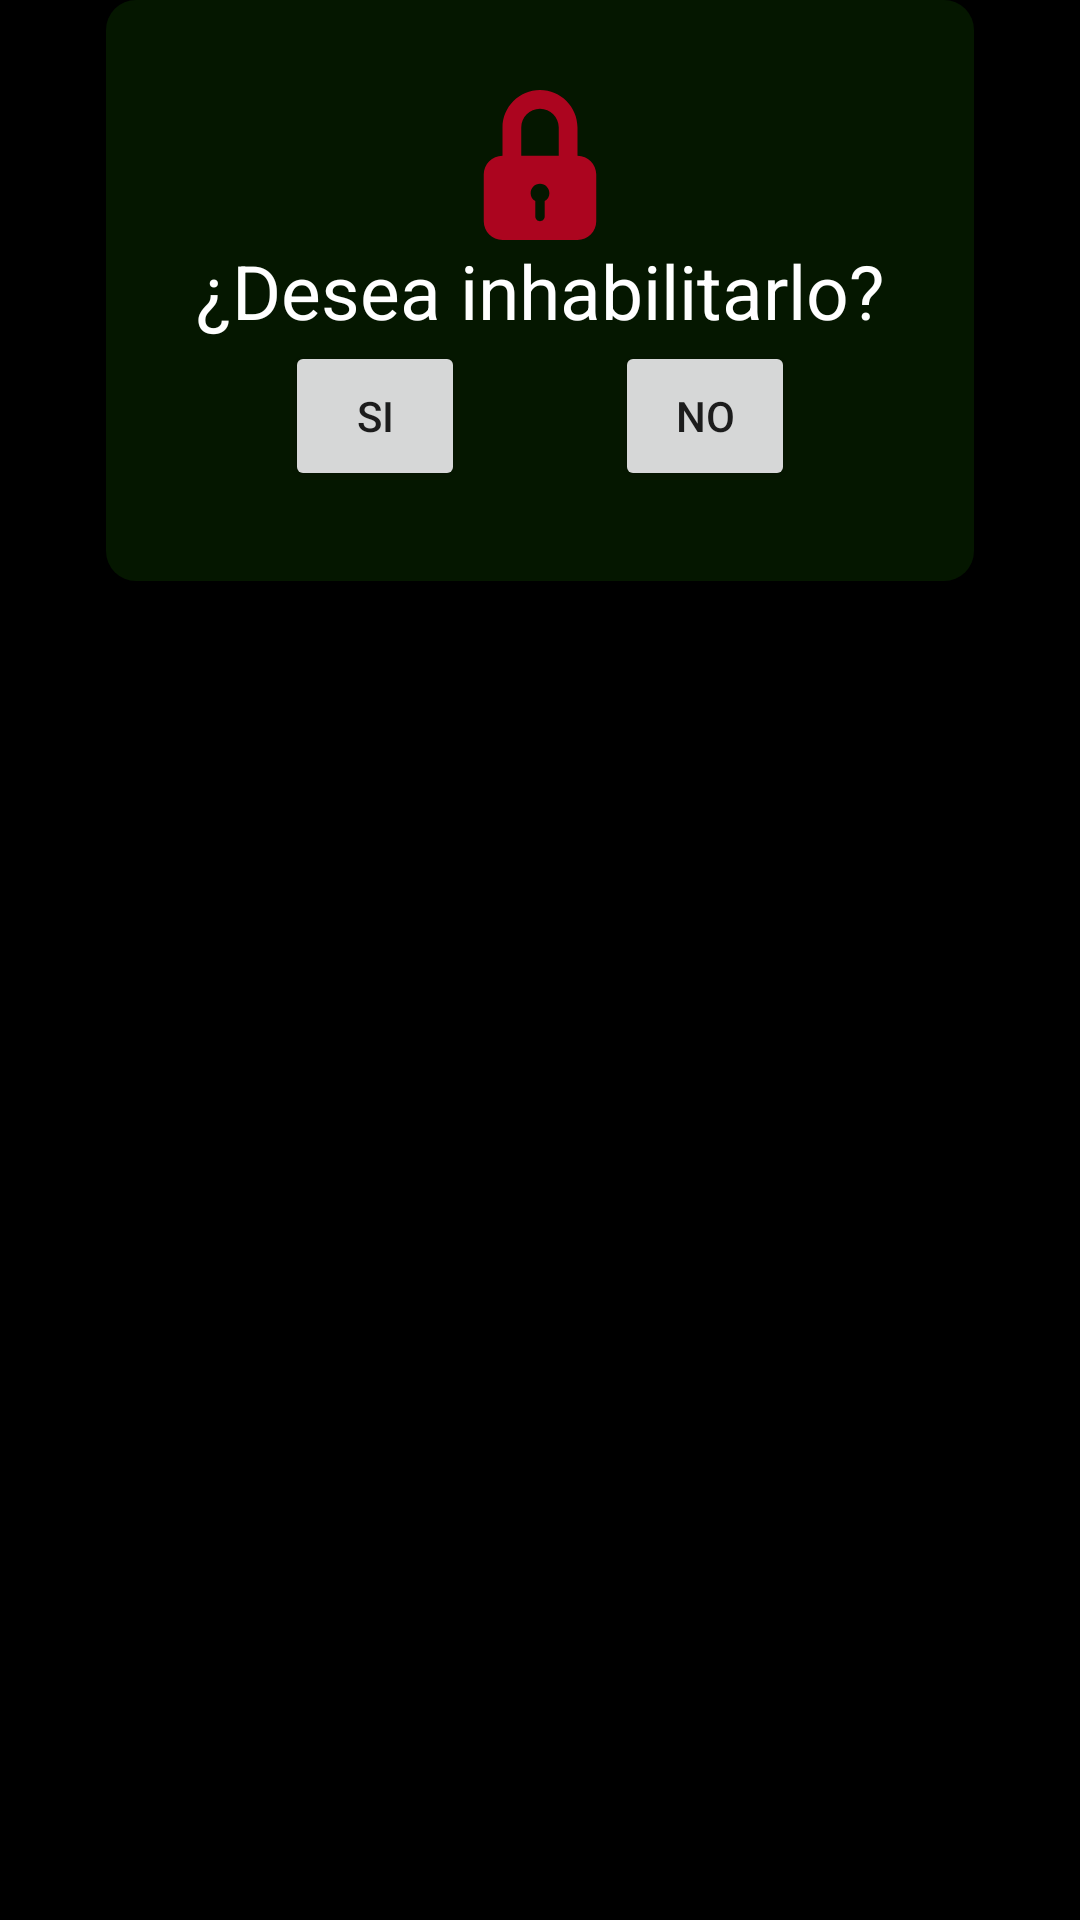

Produce the Android XML layout that renders to this screen, including the resource entries it uses.
<!-- AndroidManifest.xml: application theme Theme.CorresponsalWpossMVP -->
<!-- res/layout/layout_alert_disable.xml -->
<?xml version="1.0" encoding="utf-8"?>
<LinearLayout xmlns:android="http://schemas.android.com/apk/res/android"
    xmlns:app="http://schemas.android.com/apk/res-auto"
    android:layout_width="wrap_content"
    android:layout_height="wrap_content"
    android:orientation="vertical"
    android:background="@color/black"
    android:gravity="center_horizontal"
    >

    <LinearLayout
        android:layout_width="wrap_content"
        android:layout_height="wrap_content"
        android:orientation="vertical"
        android:padding="30dp"
        android:background="@drawable/custom_edit_text">


        <ImageView
            android:id="@+id/imageView3"
            android:layout_width="match_parent"
            android:layout_height="wrap_content"
            app:srcCompat="@drawable/ic_disable" />
        <TextView
            android:layout_width="wrap_content"
            android:layout_height="wrap_content"
            android:text="¿Desea inhabilitarlo?"
            android:textColor="@color/white"
            android:textSize="25dp"/>

        <LinearLayout
            android:layout_width="match_parent"
            android:layout_height="wrap_content"
            android:orientation="horizontal"
            android:gravity="center_horizontal">

            <Button
                android:id="@+id/btnAlertDisSi"
                android:layout_width="60dp"
                android:layout_height="50dp"
                android:layout_marginEnd="50dp"
                android:onClick="btnAlertDisableYes"
                android:text="si"/>

            <Button
                android:id="@+id/btnAlertDisNo"
                android:layout_width="60dp"
                android:layout_height="50dp"
                android:onClick="btnAlertDisableNo"
                android:text="no"/>
        </LinearLayout>
    </LinearLayout>
</LinearLayout>
<!-- resources referenced by this layout -->
<resources>
  <color name="black">#000000</color>
  <color name="white">#FFFFFFFF</color>
  <!-- drawable custom_edit_text (drawable) -->
  <?xml version="1.0" encoding="utf-8"?>
  <shape xmlns:android="http://schemas.android.com/apk/res/android">
      <solid android:color="@color/black2"></solid>
      <corners android:radius="10dp"></corners>
      <stroke android:color="@color/black2"></stroke>
  
  </shape>
  <!-- drawable ic_disable (drawable) -->
  <vector xmlns:android="http://schemas.android.com/apk/res/android"
      android:width="50dp"
      android:height="50dp"
      android:viewportWidth="485.213"
      android:viewportHeight="485.212">
    <path
        android:fillColor="@color/red"
        android:pathData="M363.908,212.282v-90.978C363.908,54.434 309.509,0 242.606,0c-66.884,0 -121.302,54.434 -121.302,121.304v90.978c-33.498,0 -60.653,27.158 -60.653,60.648v151.629c0,33.5 27.155,60.653 60.653,60.653h242.604c33.491,0 60.653,-27.153 60.653,-60.653V272.93C424.562,239.439 397.399,212.282 363.908,212.282zM257.77,359.257v50.139c0,8.382 -6.781,15.163 -15.163,15.163c-8.382,0 -15.164,-6.781 -15.164,-15.163v-50.139c-8.9,-5.269 -15.161,-14.57 -15.161,-25.673c0,-16.765 13.579,-30.327 30.324,-30.327c16.745,0 30.326,13.562 30.326,30.327C272.933,344.687 266.665,353.989 257.77,359.257zM303.255,212.282h-121.3v-90.978c0,-33.465 27.2,-60.653 60.651,-60.653c33.435,0 60.648,27.188 60.648,60.653V212.282z"/>
  </vector>
  <style name="Theme.CorresponsalWpossMVP" parent="Theme.MaterialComponents.DayNight.NoActionBar">
          
          <item name="colorPrimary">@color/green</item>
          <item name="colorPrimaryVariant">@color/green_black</item>
          <item name="colorOnPrimary">@color/white</item>
          
          <item name="colorSecondary">@color/teal_200</item>
          <item name="colorSecondaryVariant">@color/teal_700</item>
          <item name="colorOnSecondary">@color/black</item>
          
          <item name="android:statusBarColor" tools:targetApi="l">?attr/colorPrimaryVariant</item>
          
          <item name="windowNoTitle">true</item>
          <item name="windowActionBar">false</item>
      </style>
  <color name="black2">#051700</color>
  <color name="red">#AC051F</color>
  <color name="green">#27E000</color>
  <color name="green_black">#1DAD00</color>
  <color name="teal_200">#FF03DAC5</color>
  <color name="teal_700">#FF018786</color>
</resources>
